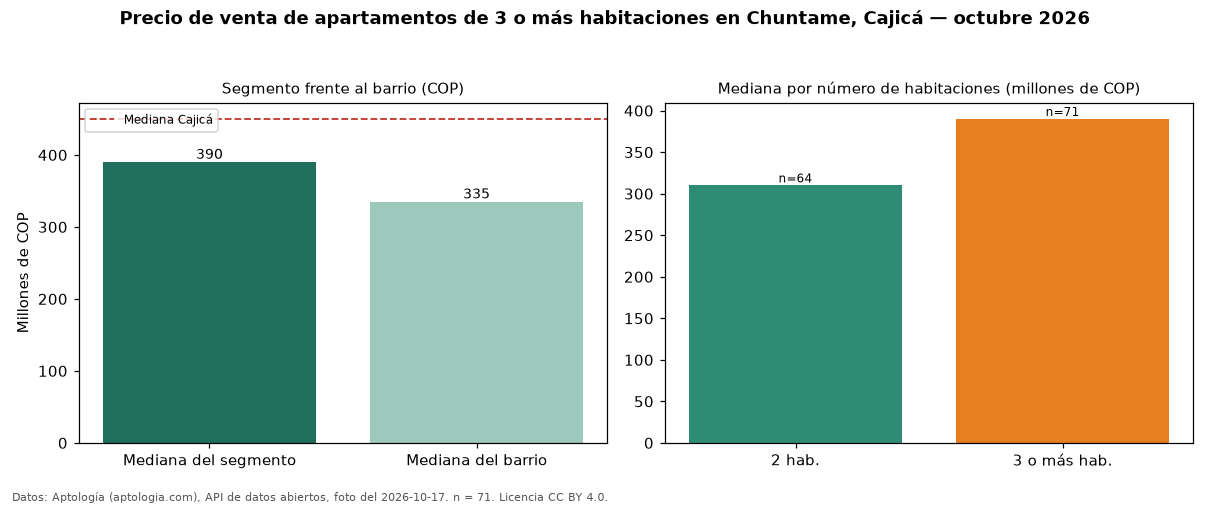

The file beside this chart, header and first rows:
seccion, metrica, valor_cop, n
precio, mediana, 390000000, 71
habitaciones, 2, 310000000, 64
habitaciones, 3+, 390000000, 71
barrio, mediana_barrio_todos_los_tamanos, 335000000, 138
ciudad, mediana_ciudad, 450000000, 
fuente, fecha_foto, 2026-10-17, 
fuente, atribucion, https://www.aptologia.com/venta/cajica/c…, 
